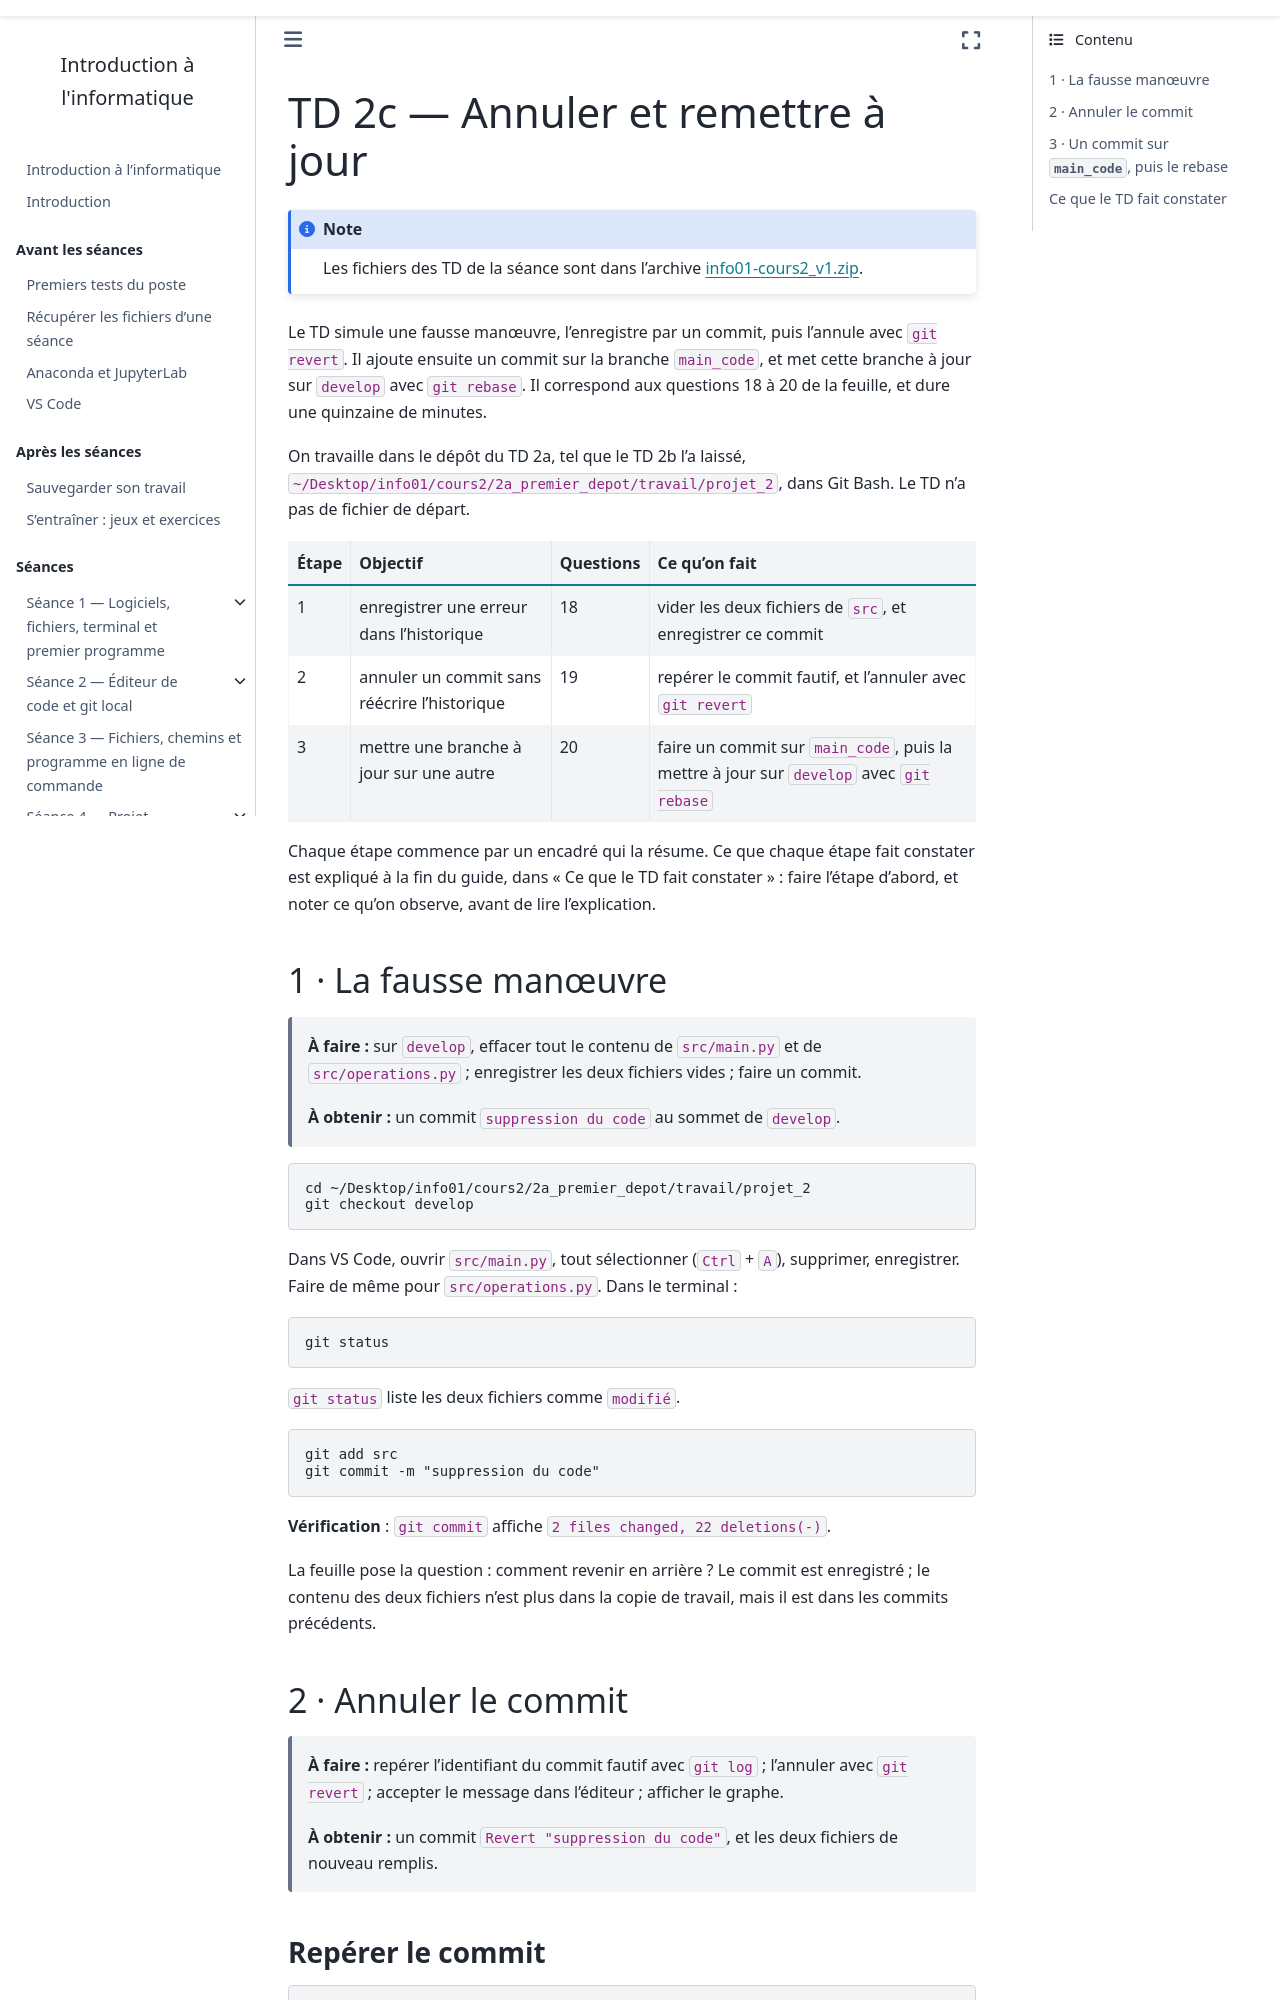

repository: geodata-ing1-info-01/cours-info-01 · page: cours2/notebook/td/2c_annuler/guide.html · generator: sphinx

---
title: "TD 2c — Annuler et remettre à jour"
subtitle: Guide détaillé, étape par étape
---

Le TD simule une fausse manœuvre, l'enregistre par un commit, puis l'annule
avec `git revert`. Il ajoute ensuite un commit sur la branche `main_code`, et
met cette branche à jour sur `develop` avec `git rebase`. Il correspond aux questions 18 à 20 de la
feuille, et dure une quinzaine de minutes.

On travaille dans le dépôt du TD 2a, tel que le TD 2b l'a laissé,
`~/Desktop/info01/cours2/2a_premier_depot/travail/projet_2`, dans Git Bash.
Le TD n'a pas de fichier de départ.

| Étape | Objectif | Questions | Ce qu'on fait |
|---|---|---|---|
| 1 | enregistrer une erreur dans l'historique | 18 | vider les deux fichiers de `src`, et enregistrer ce commit |
| 2 | annuler un commit sans réécrire l'historique | 19 | repérer le commit fautif, et l'annuler avec `git revert` |
| 3 | mettre une branche à jour sur une autre | 20 | faire un commit sur `main_code`, puis la mettre à jour sur `develop` avec `git rebase` |

Chaque étape commence par un encadré qui la résume. Ce que chaque étape fait
constater est expliqué à la fin du guide, dans « Ce que le TD fait
constater » : faire l'étape d'abord, et noter ce qu'on observe, avant de lire
l'explication.

## 1 · La fausse manœuvre

> **À faire :** sur `develop`, effacer tout le contenu de `src/main.py` et
> de `src/operations.py` ; enregistrer les deux fichiers vides ; faire un
> commit.
>
> **À obtenir :** un commit `suppression du code` au sommet de `develop`.

```text
cd ~/Desktop/info01/cours2/2a_premier_depot/travail/projet_2
git checkout develop
```

Dans VS Code, ouvrir `src/main.py`, tout sélectionner (`Ctrl` + `A`), supprimer,
enregistrer. Faire de même pour `src/operations.py`. Dans le terminal :

```text
git status
```

`git status` liste les deux fichiers comme `modifié`.

```text
git add src
git commit -m "suppression du code"
```

**Vérification** : `git commit` affiche `2 files changed, 22 deletions(-)`.

La feuille pose la question : comment revenir en arrière ? Le commit est
enregistré ; le contenu des deux fichiers n'est plus dans la copie de
travail, mais il est dans les commits précédents.

## 2 · Annuler le commit

> **À faire :** repérer l'identifiant du commit fautif avec `git log` ;
> l'annuler avec `git revert` ; accepter le message dans l'éditeur ;
> afficher le graphe.
>
> **À obtenir :** un commit `Revert "suppression du code"`, et les deux
> fichiers de nouveau remplis.
